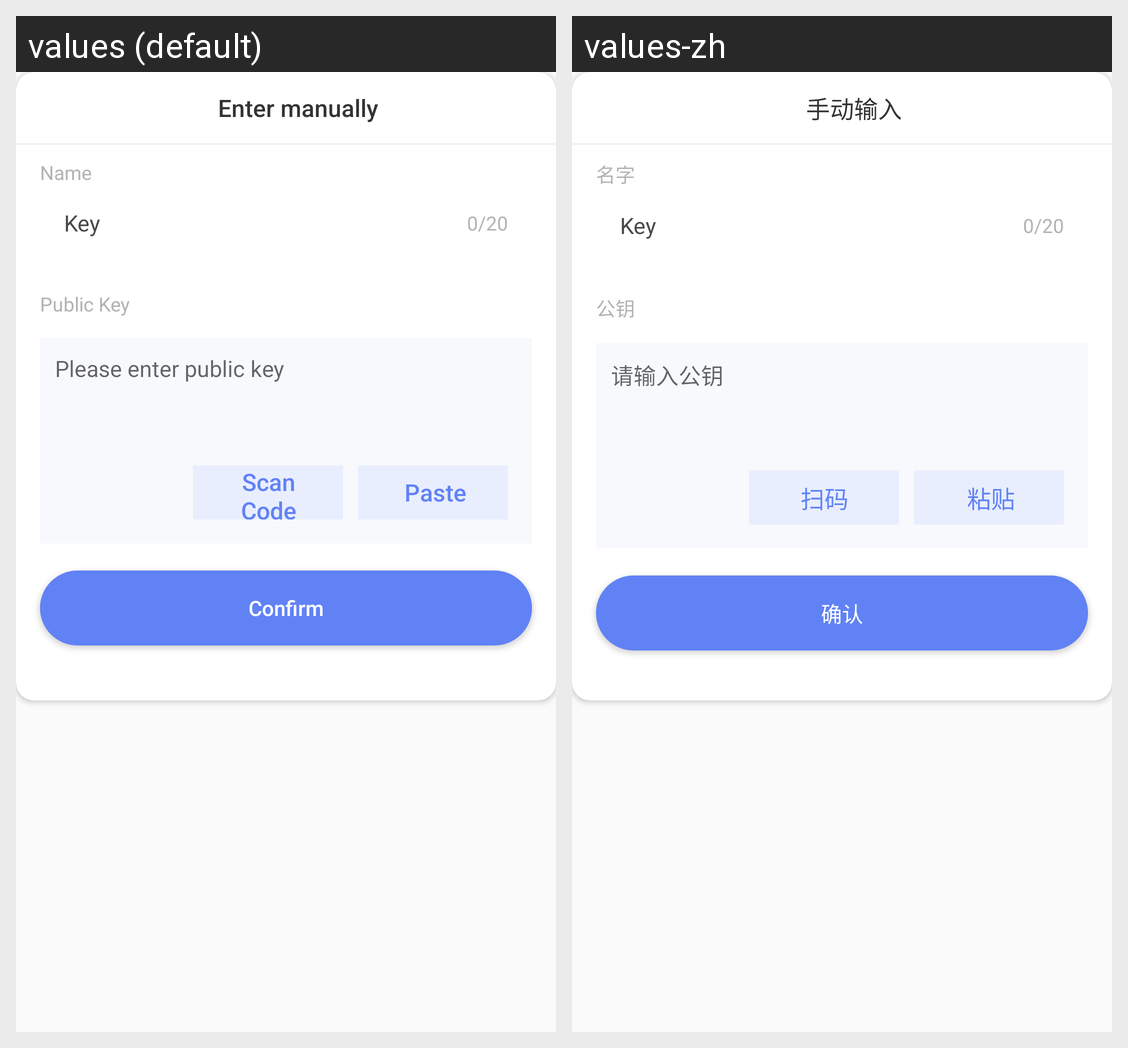

Strings drawn on this Android screen and how each of the app's shown locales translates them:
Android screen res/layout/bixinkey_input.xml rendered under 2 locales, left to right: values (default), values-zh. Device: Nexus 5 (rendered at 1080×1920; each locale shown at half size, 540×960, under a caption strip naming it); theme AppTheme.
Strings drawn on this screen, with the default value and each locale's value (text and hints the layout hard-codes, and strings that could not be matched under every locale, appear in the picture but are not listed):

hand_input
  values: Enter manually
  values-zh: 手动输入

name
  values: Name
  values-zh: 名字

default_key
  values: Key
  values-zh: Key  [not translated; the default value is used]

limit
  values: 0/20
  values-zh: 0/20

public_address
  values: Public Key
  values-zh: 公钥

input_pub_key
  values: Please enter public key
  values-zh: 请输入公钥

scaning
  values: Scan Code
  values-zh: 扫码

paste
  values: Paste
  values-zh: 粘贴

confirm
  values: Confirm
  values-zh: 确认
